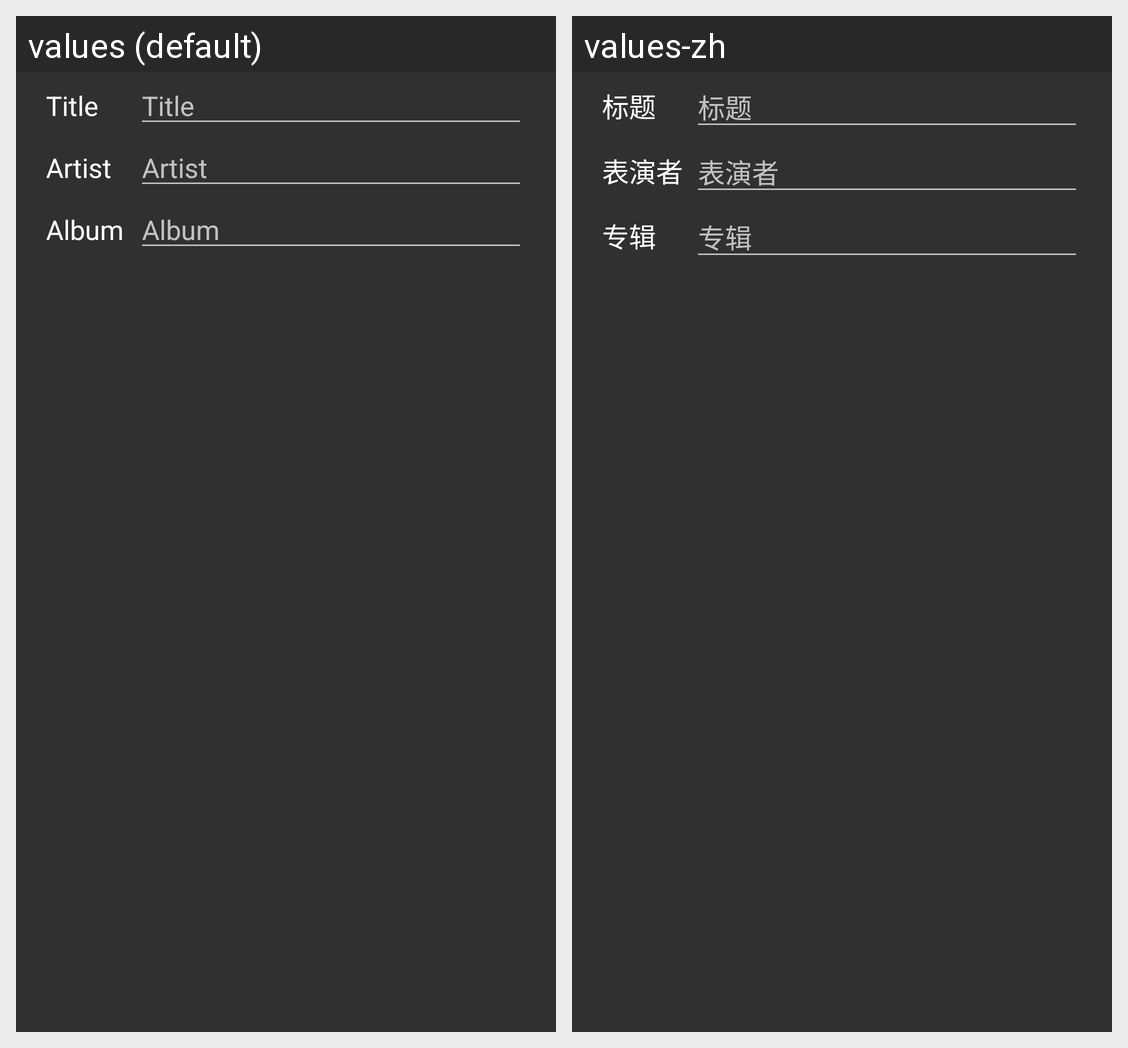

For this localized Android screen grid, give each drawn string resource with its value in every locale shown.
Android screen res/layout/search.xml rendered under 2 locales, left to right: values (default), values-zh. Device: Nexus 5 (rendered at 1080×1920; each locale shown at half size, 540×960, under a caption strip naming it); theme AppTheme.
Strings drawn on this screen, with the default value and each locale's value (text and hints the layout hard-codes, and strings that could not be matched under every locale, appear in the picture but are not listed):

title
  values: Title
  values-zh: 标题

artist
  values: Artist
  values-zh: 表演者

album
  values: Album
  values-zh: 专辑
